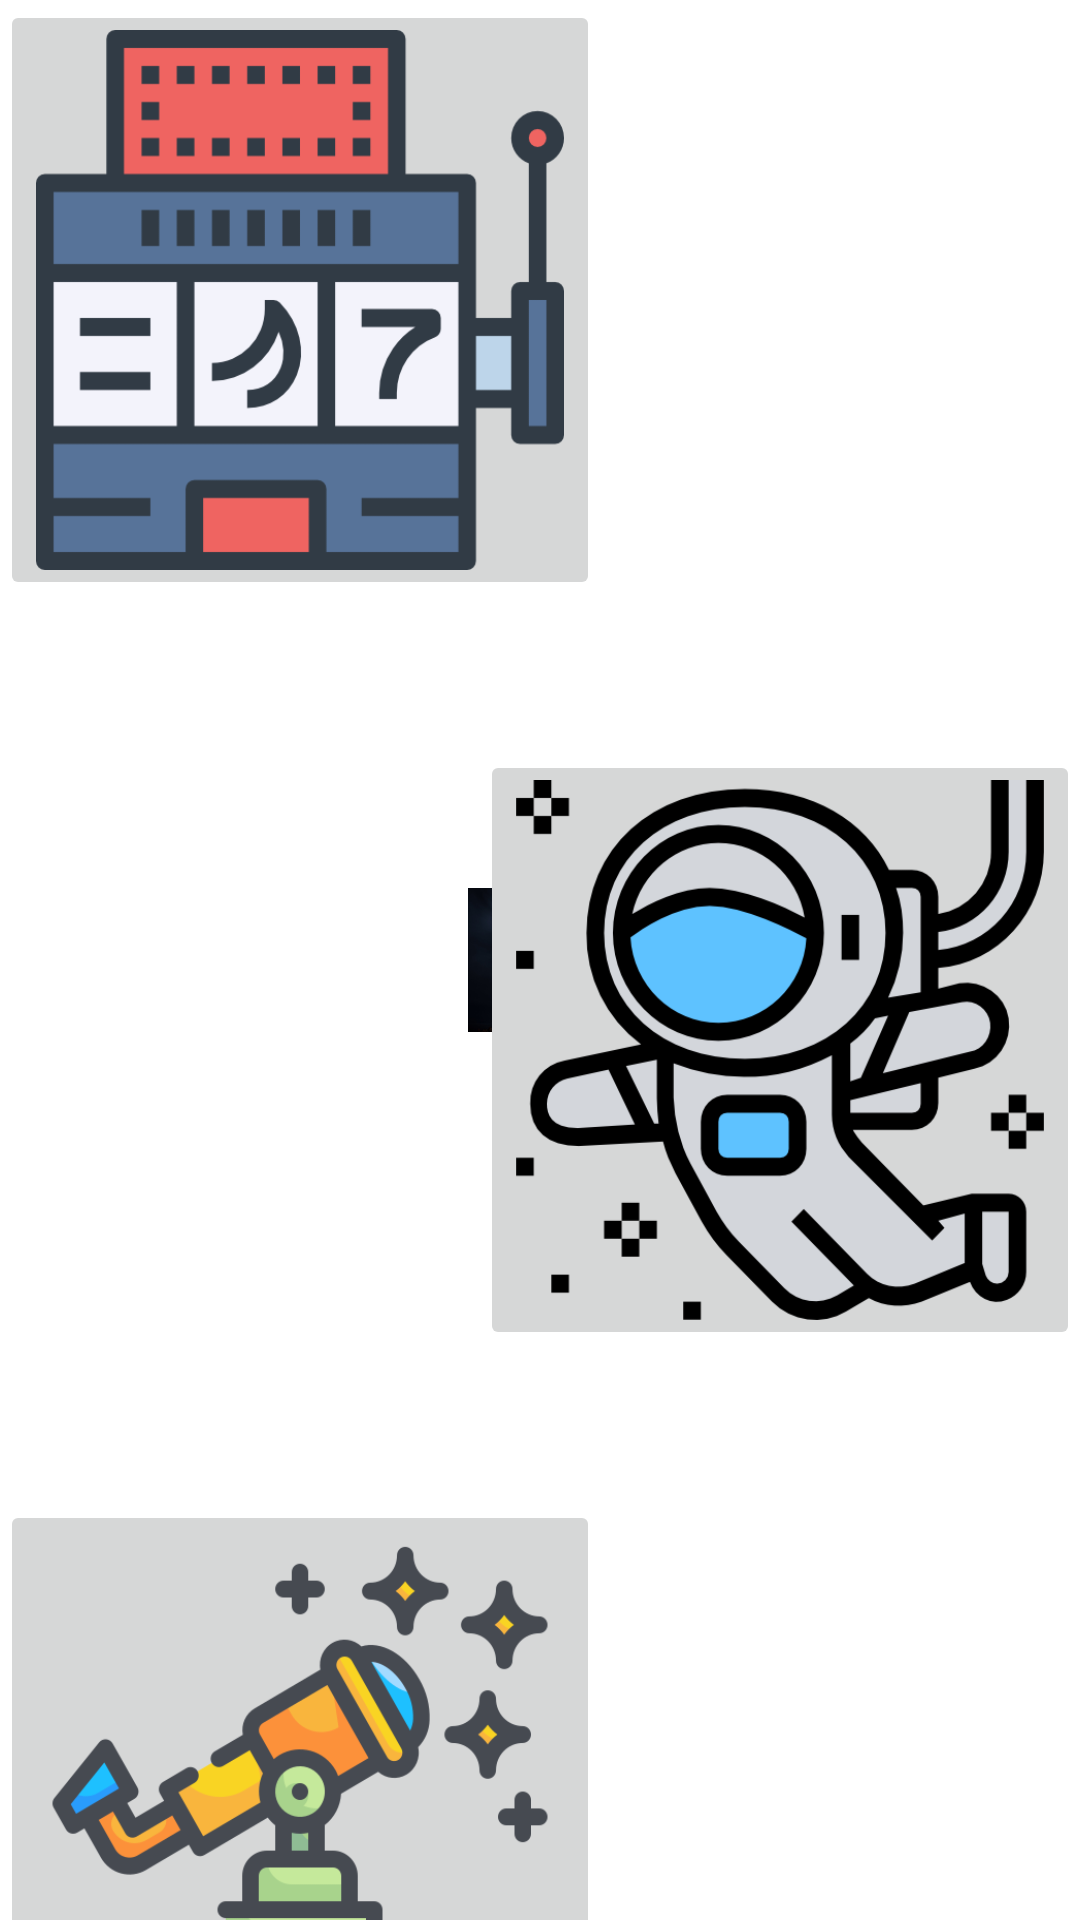

Android layout source for this screen:
<!-- AndroidManifest.xml: activity theme SplashScreen -->
<!-- res/layout/activity_main.xml -->
<?xml version="1.0" encoding="utf-8"?>
<androidx.constraintlayout.widget.ConstraintLayout xmlns:android="http://schemas.android.com/apk/res/android"
    xmlns:app="http://schemas.android.com/apk/res-auto"
    xmlns:tools="http://schemas.android.com/tools"
    android:id="@+id/constraintLayout1"
    android:layout_width="match_parent"
    android:layout_height="match_parent"
    tools:context=".MainActivity">

    <androidx.constraintlayout.widget.ConstraintLayout
        android:id="@+id/constraintLayout2"
        android:layout_width="0dp"
        android:layout_height="wrap_content"
        app:layout_constraintTop_toTopOf="parent"
        app:layout_constraintBottom_toBottomOf="parent"
        app:layout_constraintEnd_toEndOf="@id/constraintLayout1"
        app:layout_constraintStart_toStartOf="@id/constraintLayout1">

        <ImageButton
            android:id="@+id/imageButton"
            android:layout_width="200dp"
            android:layout_height="200dp"
            android:adjustViewBounds="true"
            android:baselineAlignBottom="false"
            android:onClick="Apod"
            android:scaleType="fitXY"
            android:src="@drawable/slot"
            app:layout_constraintStart_toStartOf="@id/constraintLayout2"
            app:layout_constraintTop_toTopOf="@id/constraintLayout2" />

        <ImageButton
            android:id="@+id/imageButton2"
            android:layout_width="200dp"
            android:layout_height="200dp"
            android:layout_marginTop="50dp"
            android:onClick="Planetas"
            android:scaleType="fitXY"
            android:src="@drawable/astronauta"
            app:layout_constraintEnd_toEndOf="@id/constraintLayout2"
            app:layout_constraintTop_toBottomOf="@id/imageButton" />

        <ImageButton
            android:id="@+id/imageButton3"
            android:layout_width="200dp"
            android:layout_height="200dp"
            android:layout_marginTop="50dp"
            android:scaleType="fitXY"
            android:src="@drawable/telescopio"
            app:layout_constraintTop_toBottomOf="@id/imageButton2"
            tools:ignore="MissingConstraints" />
    </androidx.constraintlayout.widget.ConstraintLayout>

</androidx.constraintlayout.widget.ConstraintLayout>
<!-- resources referenced by this layout -->
<resources>
  <!-- drawable astronauta: png bitmap (drawable-v24, 44209 bytes) -->
  <!-- drawable slot: png bitmap (drawable, 11543 bytes) -->
  <!-- drawable telescopio: png bitmap (drawable-v24, 42010 bytes) -->
  <style name="SplashScreen" parent="Theme.ProyectoAppCamara">
          <item name="android:windowBackground">@drawable/splashscreen</item>
      </style>
  <style name="Theme.ProyectoAppCamara" parent="Theme.MaterialComponents.DayNight.DarkActionBar">
          
          <item name="colorPrimary">@color/purple_500</item>
          <item name="colorPrimaryVariant">@color/purple_700</item>
          <item name="colorOnPrimary">@color/white</item>
          
          <item name="colorSecondary">@color/teal_200</item>
          <item name="colorSecondaryVariant">@color/teal_700</item>
          <item name="colorOnSecondary">@color/black</item>
          
          <item name="android:statusBarColor" tools:targetApi="l">?attr/colorPrimaryVariant</item>
          
      </style>
  <!-- drawable splashscreen (drawable) -->
  <?xml version="1.0" encoding="utf-8"?>
  <layer-list xmlns:android="http://schemas.android.com/apk/res/android">
      <item android:drawable="@color/white"/>
      <item>
          <bitmap android:src="@mipmap/ic_launcher"
              android:gravity="center"/>
      </item>
  
  
  </layer-list>
  <!-- not gathered from this repository: default colours our renderer supplied (Android Studio template values) -->
  <color name="purple_500">#FF6200EE</color>
  <color name="purple_700">#FF3700B3</color>
  <color name="teal_200">#FF03DAC5</color>
  <color name="teal_700">#FF018786</color>
  <color name="black">#FF000000</color>
  <color name="white">#FFFFFFFF</color>
</resources>
